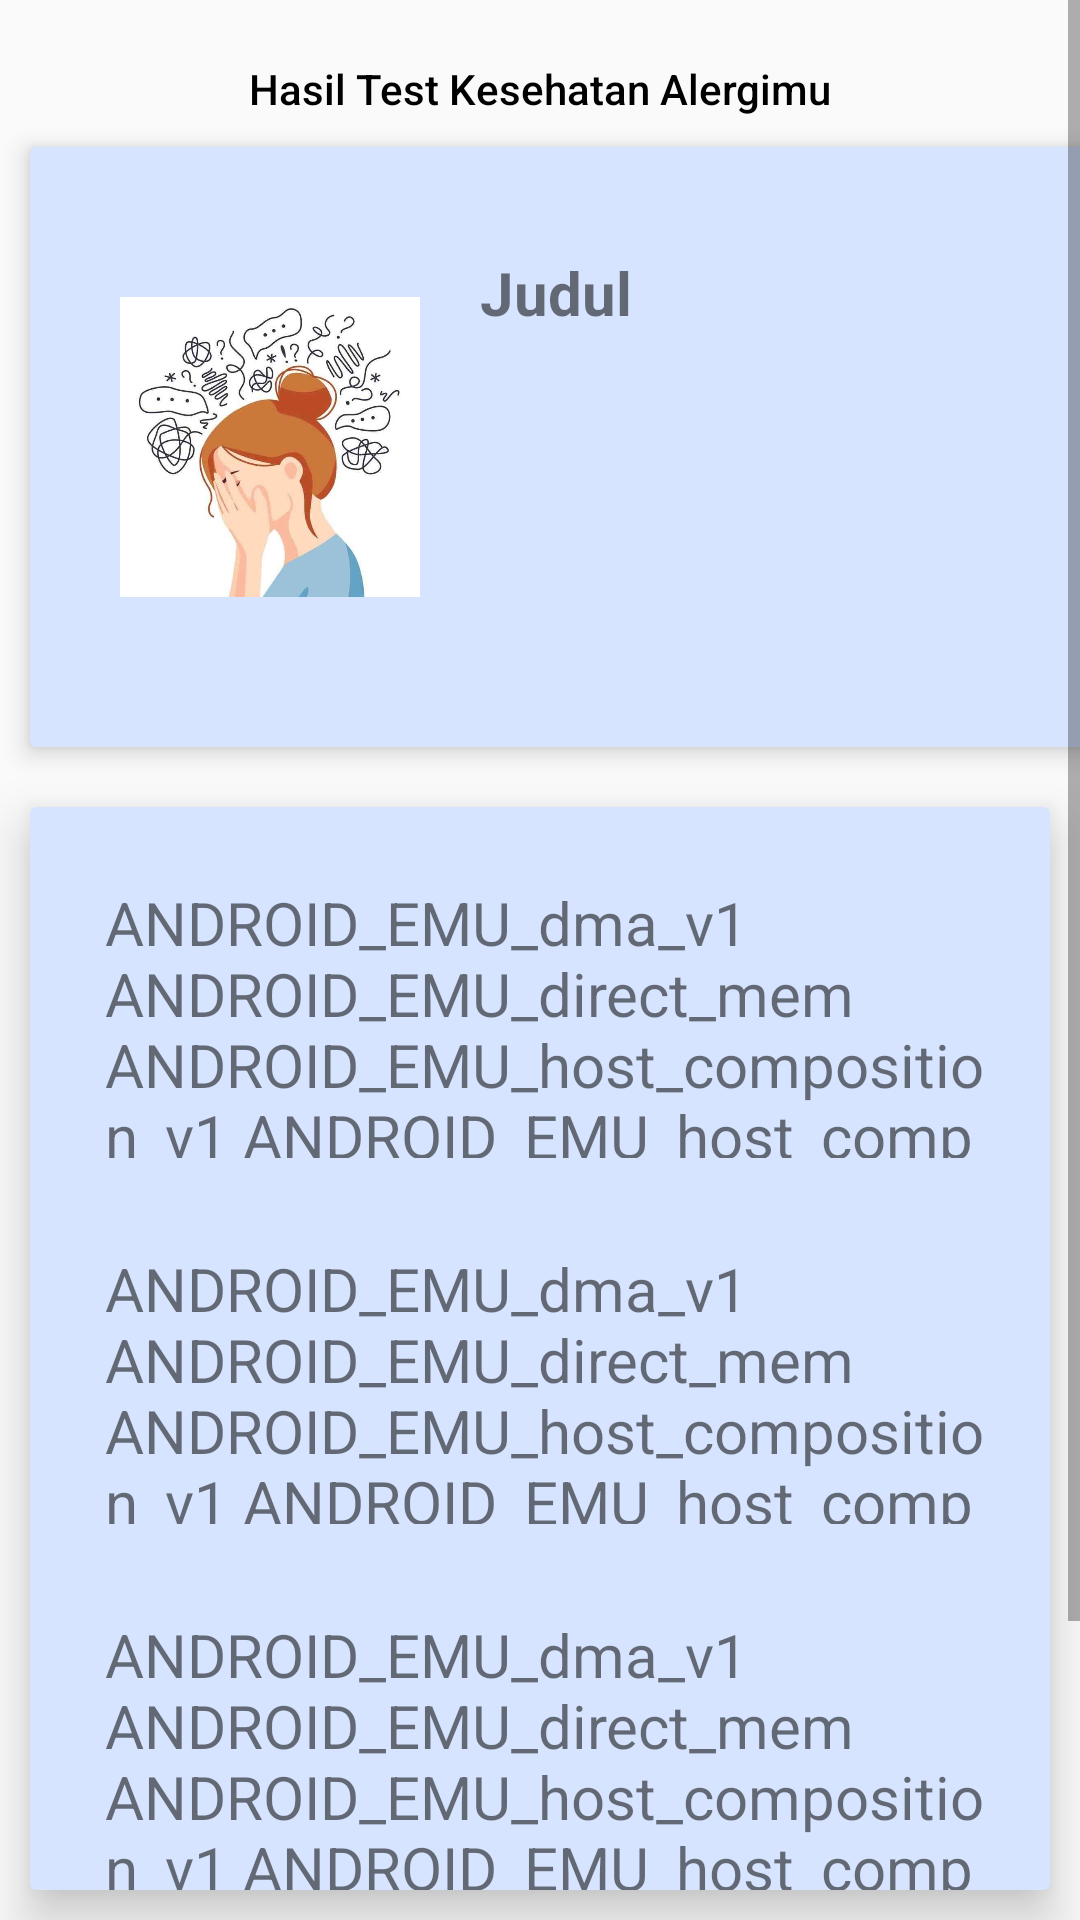

Produce the Android XML layout that renders to this screen, including the resource entries it uses.
<!-- AndroidManifest.xml: application theme Theme.Antilergi -->
<!-- res/layout/activity_result.xml -->
<?xml version="1.0" encoding="utf-8"?>
<LinearLayout xmlns:android="http://schemas.android.com/apk/res/android"
    android:layout_width="match_parent"
    android:layout_height="match_parent"
    android:orientation="vertical"
    xmlns:app="http://schemas.android.com/apk/res-auto"
    xmlns:tools="http://schemas.android.com/tools">
    <ScrollView
        android:layout_width="match_parent"
        android:layout_height="match_parent"
        >

    <LinearLayout
        android:layout_width="match_parent"
        android:layout_height="match_parent" android:orientation="vertical">
        <TextView
            android:id="@+id/tv_tag_line_test"
            android:layout_width="match_parent"
            android:layout_height="wrap_content"
            android:text="Hasil Test Kesehatan Alergimu"
            android:textSize="@dimen/h5"
            android:textColor="@color/black"
            android:fontFamily="sans-serif-medium"
            android:textAlignment="center"
            android:layout_marginTop="20dp"
            android:layout_marginStart="@dimen/normal_100"
            android:layout_marginEnd="@dimen/normal_100"
            />

        <androidx.cardview.widget.CardView
            android:id="@+id/card_result"
            android:layout_width="380dp"
            android:layout_height="wrap_content"
            android:layout_margin="10dp"
            android:layout_marginStart="50dp"
            android:layout_marginEnd="20dp"
            android:layout_marginLeft="100dp"
            app:cardBackgroundColor="@color/colorPrimaryLight"
            app:cardPreventCornerOverlap="false"
            app:cardUseCompatPadding="false"
            app:cardElevation="5dp"
            android:layout_marginBottom="10dp"
            app:layout_constraintTop_toBottomOf="@id/tv_tag_line_test"
            tools:ignore="MissingConstraints">
            <LinearLayout
                android:layout_width="match_parent"
                android:layout_height="match_parent"
                android:orientation ="horizontal"
                android:layout_marginLeft="10dp"
                android:layout_marginRight="10dp"
                >
                <ImageView
                    android:id="@+id/imageView"
                    android:layout_width="100dp"
                    android:layout_height="200dp"
                    android:layout_marginLeft="20dp"
                    app:srcCompat="@drawable/icon_2" />
                <TextView
                    android:id="@+id/title_alergy"
                    android:layout_width="wrap_content"
                    android:layout_height="wrap_content"
                    android:layout_marginLeft="20dp"
                    android:layout_marginTop="35dp"
                    android:layout_marginRight="20dp"
                    android:text="Judul"
                    android:textSize="20sp"
                    android:textAlignment="viewStart"
                    android:textStyle="bold"/>

            </LinearLayout>
        </androidx.cardview.widget.CardView>

        <androidx.cardview.widget.CardView
            android:id="@+id/card_result_description"
            android:layout_width="wrap_content"
            android:layout_height="wrap_content"
            android:layout_marginLeft="100dp"
            android:layout_margin="10dp"
            app:cardBackgroundColor="@color/colorPrimaryLight"
            app:cardPreventCornerOverlap="true"
            app:cardUseCompatPadding="false"
            app:cardElevation="10dp"
            android:layout_marginStart="50dp"
            android:layout_marginEnd="20dp"
            app:layout_constraintTop_toBottomOf="@id/card_result"
            >
            <LinearLayout
                android:layout_width="match_parent"
                android:layout_height="match_parent"
                android:orientation ="vertical"
                android:layout_marginTop="15dp"
                android:layout_marginLeft="15dp"
                >
                <TextView
                    android:id="@+id/deskripsi_alergy"
                    android:layout_width="wrap_content"
                    android:layout_height="92dp"
                    android:textSize="20sp"
                    android:layout_marginLeft="10dp"
                    android:layout_marginTop="10dp"
                    android:layout_marginRight="20dp"
                    android:textAlignment="viewStart"
                    android:text="ANDROID_EMU_dma_v1 ANDROID_EMU_direct_mem ANDROID_EMU_host_composition_v1 ANDROID_EMU_host_composition_v2" />

                <TextView
                    android:id="@+id/himbauan"
                    android:layout_width="wrap_content"
                    android:layout_height="92dp"
                    android:textSize="20sp"
                    android:layout_marginLeft="10dp"
                    android:layout_marginTop="30dp"
                    android:layout_marginRight="20dp"
                    android:textAlignment="viewStart"
                    android:text="ANDROID_EMU_dma_v1 ANDROID_EMU_direct_mem ANDROID_EMU_host_composition_v1 ANDROID_EMU_host_composition_v2" />
                <TextView
                    android:id="@+id/alert"
                    android:layout_width="wrap_content"
                    android:layout_height="92dp"
                    android:textSize="20sp"
                    android:layout_marginLeft="10dp"
                    android:layout_marginTop="30dp"
                    android:layout_marginRight="20dp"
                    android:textAlignment="viewStart"
                    android:text="ANDROID_EMU_dma_v1 ANDROID_EMU_direct_mem ANDROID_EMU_host_composition_v1 ANDROID_EMU_host_composition_v2" />

            </LinearLayout>


        </androidx.cardview.widget.CardView>

        <Button
            android:id="@+id/btn_result_back_to_home"
            android:layout_width="match_parent"
            android:layout_height="wrap_content"
            android:text="Kembali ke Home"
            android:textColor="@color/white"
            android:textSize="18dp"
            android:background="@drawable/bg_button_color_primary"
            android:layout_marginTop="30dp"
            android:layout_marginStart="20dp"
            android:layout_marginEnd="20dp"
            android:layout_marginBottom="40dp"/>
    </LinearLayout>

    </ScrollView>

</LinearLayout>
<!-- resources referenced by this layout -->
<resources>
  <color name="black">#FF000000</color>
  <color name="colorPrimaryLight">#D6E4FF</color>
  <color name="white">#FFFFFFFF</color>
  <!-- drawable bg_button_color_primary (drawable) -->
  <?xml version="1.0" encoding="utf-8"?>
  <shape android:shape="rectangle" xmlns:android="http://schemas.android.com/apk/res/android">
      <solid android:color="@color/colorPrimary"/>
      <corners android:radius="15dp"/>
  </shape>
  <!-- drawable icon_2: jpg bitmap (drawable, 29767 bytes) -->
  <style name="Theme.Antilergi" parent="Theme.AppCompat.Light.NoActionBar">
          
          <item name="colorPrimary">@color/colorPrimary</item>
          <item name="colorPrimaryVariant">@color/colorPrimaryDark</item>
          <item name="colorOnPrimary">@color/white</item>
          <item name="colorOnSecondary">@color/black</item>
          
          <item name="android:statusBarColor" tools:targetApi="l">?attr/colorPrimaryVariant</item>
          
      </style>
  <color name="colorPrimary">#3366FF</color>
  <color name="colorPrimaryDark">#1939B7</color>
</resources>
